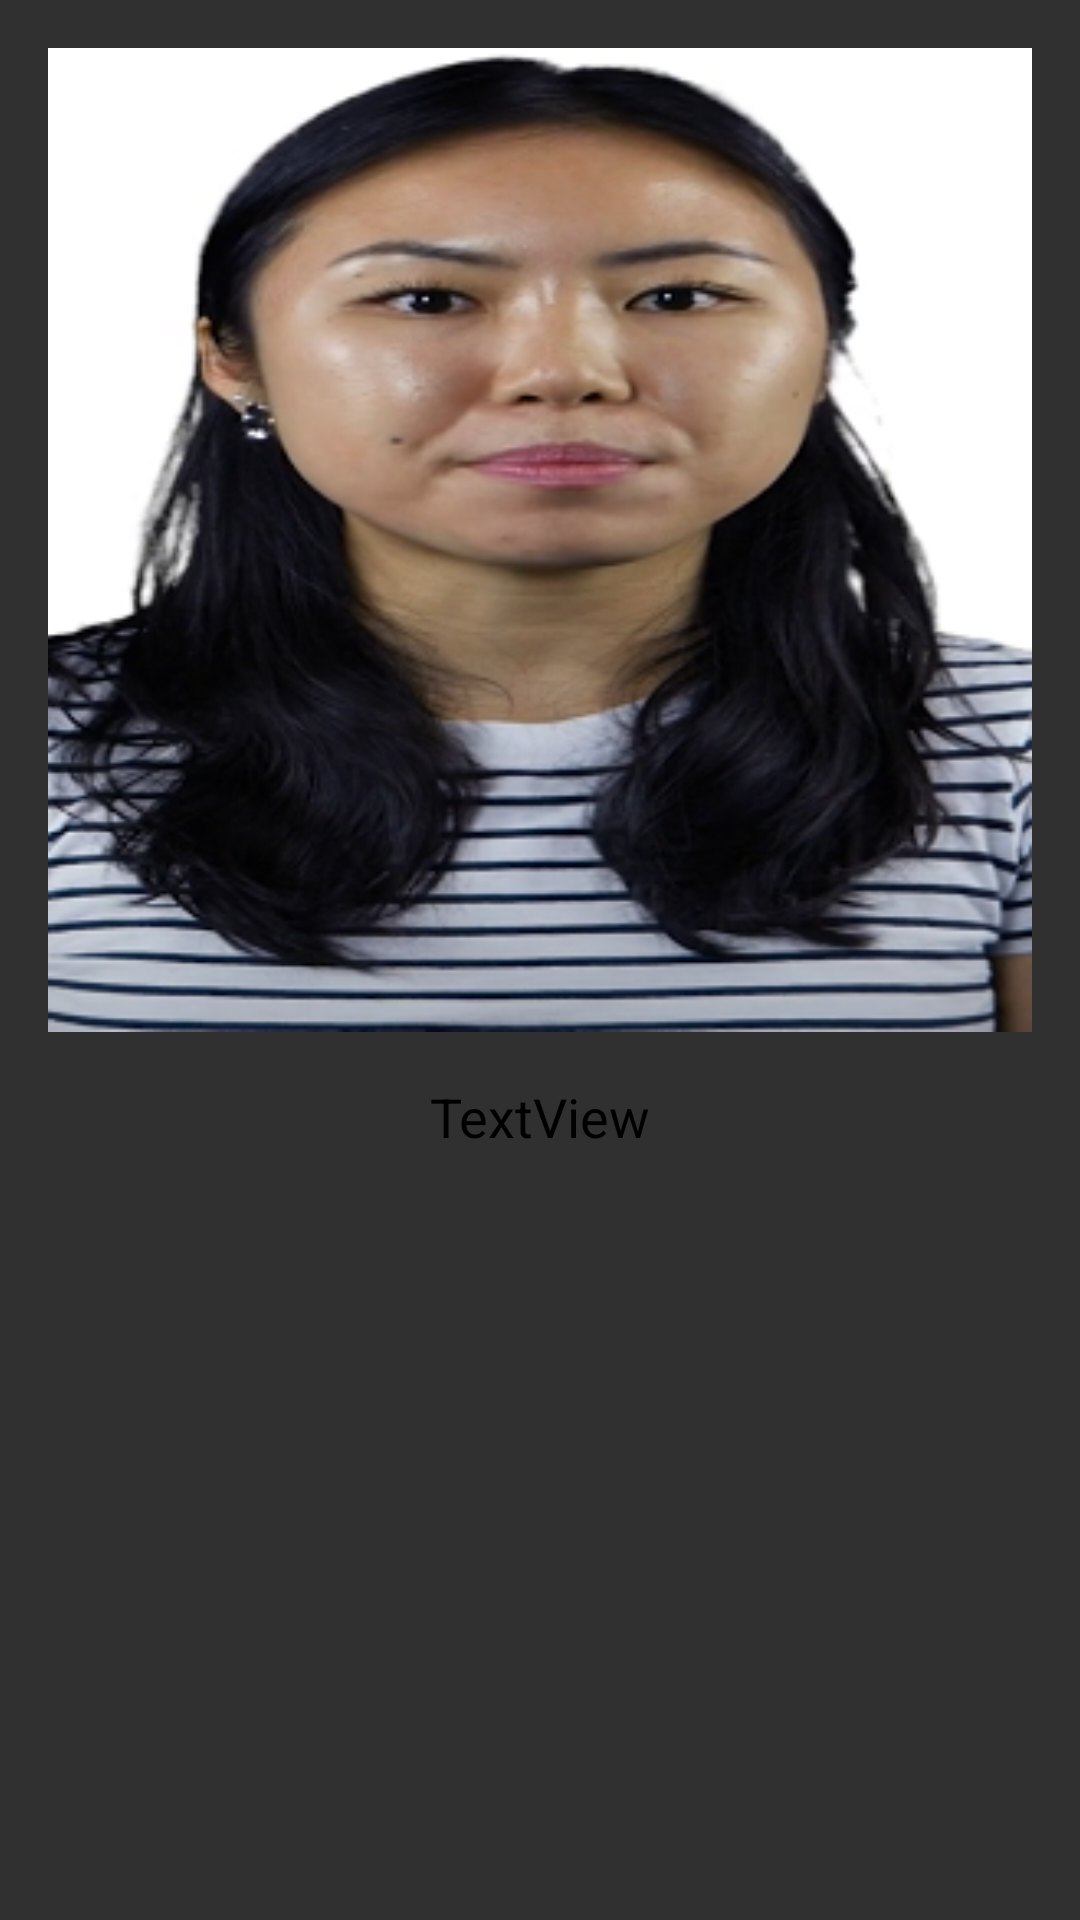

The Android layout XML behind this screen, and the referenced resources:
<!-- AndroidManifest.xml: application theme AppTheme -->
<!-- res/layout/custom_view_vertical_menu_item.xml -->
<?xml version="1.0" encoding="utf-8"?>
<RelativeLayout xmlns:android="http://schemas.android.com/apk/res/android"
    xmlns:tools="http://schemas.android.com/tools"
    android:id="@+id/main_layout"
    android:layout_width="match_parent"
    android:layout_height="wrap_content"
    android:background="@drawable/bg_curve_level2_with_ripple_effect"
    android:clickable="true"
    android:focusable="true">

    <ImageView
        android:id="@+id/image_view"
        android:layout_width="match_parent"
        android:layout_height="wrap_content"
        android:layout_marginStart="16dp"
        android:layout_marginTop="16dp"
        android:layout_marginEnd="16dp"
        android:adjustViewBounds="true"
        android:clickable="false"
        android:focusable="false"
        android:scaleType="fitXY"
        android:src="@drawable/test2"
        tools:ignore="ContentDescription" />

    <TextView
        android:id="@+id/text_view"
        android:layout_width="match_parent"
        android:layout_height="wrap_content"
        android:layout_below="@id/image_view"
        android:layout_centerHorizontal="true"
        android:layout_margin="16dp"
        android:clickable="false"
        android:focusable="false"
        android:gravity="center"
        android:singleLine="true"
        android:text="TextView"
        android:textColor="@color/anti_fragment_background1"
        android:textSize="18sp"
        tools:ignore="HardcodedText" />

</RelativeLayout>
<!-- resources referenced by this layout -->
<resources>
  <color name="anti_fragment_background1">#000000</color>
  <!-- drawable test2: png bitmap (drawable, 144105 bytes) -->
  <style name="AppTheme" parent="Theme.AppCompat.NoActionBar">
          <item name="colorPrimary">@color/colorPrimary</item>
          <item name="colorPrimaryDark">@color/colorPrimaryDark</item>
          <item name="colorAccent">@color/colorAccent</item>
          <item name="android:navigationBarColor">@color/fragment_background1</item>
          <item name="android:statusBarColor">@color/fragment_background1</item>
          <item name="android:windowLightStatusBar">@bool/status_bar_text_color</item>
          <item name="android:windowLightNavigationBar" tools:targetApi="27">
              @bool/status_bar_text_color
          </item>
      </style>
  <color name="colorPrimary">@color/fragment_background1</color>
  <color name="colorPrimaryDark">@color/fragment_background1</color>
  <color name="colorAccent">@color/anti_fragment_background1</color>
  <color name="fragment_background1">#F1F3FF</color>
</resources>
